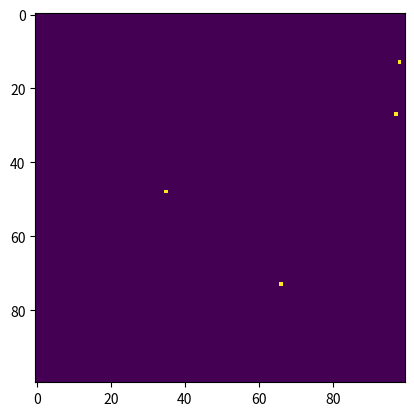

Python code for this plot:
import numpy as np
import matplotlib.pyplot as plt
import math
import matplotlib.animation as anim

N=100 #taille de la région étudiée (côté en m, donc 1 hectare)
Nb_ruches=4 #nombre de  ruches
Liste_ruches=[] #liste des coordonnées de chaque rûche
while len(Liste_ruches)!=Nb_ruches:
    x=np.random.choice(N)
    x0 = x % N
    y=np.random.choice(N)
    y0 = y % N              #coordonnées de la rûche
    if (x0,y0) not in Liste_ruches:
        Liste_ruches.append((x0,y0))

#Création des zones habitées par des prédateurs
Guepe=1 #nombre de nids de guêpe
Frelon=1 #nombre de nids de frelon

Liste_guepes=[]
while len(Liste_guepes)!=Guepe:
    x=np.random.choice(N)
    x0 = x % N
    y=np.random.choice(N)
    y0 = y % N              #coordonnées du nid de guepes
    if (x0,y0) not in Liste_guepes and (x0,y0) not in Liste_ruches:
        Liste_guepes.append((x0,y0,1))
while len(Liste_guepes)!=Frelon+Guepe:
    x=np.random.choice(N)
    x0 = x % N
    y=np.random.choice(N)
    y0 = y % N              #coordonnées du nid de frelons
    if (x0,y0) not in Liste_guepes and (x0,y0) not in Liste_ruches:
        Liste_guepes.append((x0,y0,2))



Info_ruches=[] #Toutes les informations sur chaque ruche
Nb_abeilles=30000 #nombre initial d'abeilles dans la ruche
Nb_ab_dedans=Nb_abeilles #nombre d'abeiles dans la rûche
but_dehors=0  # 0: période de repos, 1: période de récolte
reperage=0 #nombre de zones florales découvertes
liste_reper=[] #liste des zones florales découvertes
distance=0 #distance initiale du repérage par rapport à la ruche
Nb_zones=8 #nombre de zones florales à découvrir
Arrivée=0 #0 signifie que les butineuses partent, 1 qu'elles butinent et 2 qu'elles rentrent à la rûche et 3 qu'elles sont dans la rûche
qtt_miel=10000000 #qantité de miel dans la rûche en mg
taux_mort=121 #nombre de secondes avant la mort d'une abeille (naturellement), obtenu en divisant l'espérance de vie d'une abeille par le nombre d'abeilles
Liste_direct=[] #Liste des directions à prendre pour aller vers une fleur
Temps_recolte_passe=0 #temps réeelement passé par les butineuses sur les fleurs actuellement
parasitage=0 # 0: non infectée, 1: infectée, 2: gravement infectée
essaimage=0 # 0: ruche normale ; 1: duplication ; 2: migration
for i in Liste_ruches:
    x0,y0=i
    age_reine=np.random.choice(1095) #une reine peut vivre jusqu'à 3 ans
    esperance_reine=np.random.choice(1096,1460)
    Info_ruches.append((x0,y0,Nb_abeilles,Nb_ab_dedans,but_dehors,reperage,liste_reper,distance,
                        Arrivée,Liste_direct,Temps_recolte_passe,qtt_miel,parasitage,essaimage,age_reine,esperance_reine))
nb_steps=500 #nombre d'images total
Nb_zone_fleur= 120 #nombre de zones florales
liste_zone_fleur=[] #liste des coordonnées des zones florales
while len(liste_zone_fleur)<Nb_zone_fleur:
    x=np.random.choice(N)
    x1 = x % N
    y=np.random.choice(N)
    y1 = y % N
    if (x1,y1) not in liste_zone_fleur and (x1,y1) not in Liste_ruches:
        liste_zone_fleur.append((x1,y1))
taux_nat=57 #nombre de secondes avant une naissance
s=0 #nombre de secondes écoulées
j=0 #nombre de jours écoulés
saison='printemps' #saison de départ
Temps_interrecolte=3720 # 3720 = nombre de secondes entre chaque récolte
Temps_recolte=600 # 600 = temps à butiner
Nb_abeilles_tot=Nb_ruches*Nb_abeilles #nombre total d'abeilles dans la région
Liste_Nb_abeilles_tot=[Nb_abeilles_tot]




terrain=np.zeros([N,N])

for k in Info_ruches:
    x0,y0,Nb_abeilles,_,_,_,_,_,_,_,_,_,_,_,_,_=k
    terrain[x0][y0]=Nb_abeilles


results=[]
results.append(terrain.copy())

def simulation():
    global s
    global j
    global N
    global Liste_ruches
    global liste_zone_fleur
    global Guepe
    global Frelon
    global Temps_recolte
    global Temps_interrecolte
    global Info_ruches
    global taux_nat
    global taux_mort
    global saison
    global Nb_ruches
    global Liste_guepes
    global Nb_zones

    for i in range(nb_steps):
        Nb_abeilles_tot=0
        s=s+1

        if s==86400: #une journée écoulée
            j=j+1
            s=0
            if j==91: #une saison écoulée
                Ab_tot=Liste_Nb_abeilles_tot[nb_steps-1]
                if saison=='printemps':
                    taux_nat=216
                    saison='été'
                    taux_mort=int(3628800/(AB_tot/Nb_ruches))#esprérance de vie de 42 jours par le nombre d'abeilles moyen dans une  ruche
                elif saison=='été':
                    saison='automne'
                    taux_mort=int(17280000/(AB_tot/Nb_ruches)) #esprérance de vie de 200 jours par le nombre d'abeilles moyen dans une  ruche
                elif saison=='automne':
                    taux_nat=144
                    saison='hiver'
                    taux_mort=int(3628800/(AB_tot/Nb_ruches)) #esprérance de vie de 42 jours par le nombre d'abeilles moyen dans une  ruche
                elif saison=='hiver':
                    taux_nat=57
                    saison='printemps'
                    taux_mort=int(3628800/(AB_tot/Nb_ruches)) #espérance de vie de 42 jours par le nombre d'abeilles moyen dans une  ruche
                j=0

        if saison=='été' and j==0 and s==0:
            k=np.random.choice(18,79)
            infection=int(k*Nb_ruches/100)
            Liste_infect=[] #liste des coordonnées des ruches infectée par des parasites
            while len(Liste_infect)!= infection:
                i=np.random.choice(Nb_ruches)
                if Liste_ruches[i] not in Liste_infect:
                    Liste_infect.append(Liste_ruches[i])

        if saison=='été' and s==0 and j==45:
            k=np.random.choice(18,79)
            infection=int(k*Nb_ruches/100)
            Liste_infect=[] #liste des coordonnées des ruches infectée par des parasites
            while len(Liste_infect)!= infection:
                i=np.random.choice(Nb_ruches)
                if Liste_ruches[i] not in Liste_infect:
                    Liste_infect.append(Liste_ruches[i])
        
        Info_ruches_copy=[]
        for k in Info_ruches:
            x0,y0,Nb_abeilles,Nb_ab_dedans,but_dehors,reperage,liste_reper,distance,Arrivée,Liste_direct,Temps_recolte_passe,qtt_miel,parasitage,essaimage,age_reine,esperance_reine=k

            if Nb_abeilles<5000:
                essaimage=2
    
            if s==0: #vieillissement de la reine
                age_reine=age_reine+1
                if age_reine==esperance_reine: #mort et naissance de reines
                    age_reine=0
                    esperance_reine=np.random.choice(1096,1460)
                    if saison=='hiver':
                        essaimage=2

            if s/60==int(s/60) and saison!='hiver': #attaque de guêpes (probable à chaque heure)
                attaque=np.random.choice(35)+1
                if attaque==1 and Frelon+Guepe>0:
                    escouade=np.random.choice(5) # escouade de 1 à 5 guêpes
                    espece=np.random.choice(Guepe+Frelon-1)+1
                    if but_dehors==0:
                        gardiennes=int(Nb_ab_dedans/4)
                    if but_dehors==1:
                        gardiennes=int(Nb_ab_dedans/2)
                    if espece<=Guepe: #escouade de guêpes
                        Nb_ab_dedans=Nb_ab_dedans-2*escouade
                        Nb_abeilles=Nb_abeilles-2*escouade
                    else: #escouade de frelons
                        if 40-int(gardienne/1000)>0:
                            Nb_ab_dedans=Nb_ab_dedans-(40-int(gardienne/1000))*100*esouade
                            Nb_abeilles=Nb_abeilles-(40-int(gardienne/1000))*100*esouade
                        else:
                            Nb_ab_dedans=Nb_ab_dedans-40*escouade
                            Nb_abeilles=Nb_abeilles-40*escouade
                    if Nb_ab_dedans<0:
                        Nb_ab_dedans=0
                    if Nb_abeilles<0:
                        Nb_abeilles=0
                
            if saison=='été' and j==0 and s==0:
                if (x0,y0) in Liste_infect:
                    parasitage=1           

            if saison=='été' and s==0 and j==45:
                if (x0,y0) in Liste_infect and parasitage==0:
                    parasitage=1
                if (x0,y0) in Liste_infect and parasitage==1:
                    parasitage=2
                
            if saison=='automne' and s==0 and j==0:
                parasitage=0 

            if essaimage==1 and but_dehors==0:
                place_indispo=set() #permet de vérifer s'il y a de la place pour une nouvelle ruche
                for k in Liste_ruches:
                    x,y=k
                    place_indispo.add((x,y))
                for k in liste_zone_fleur:
                    x,y=k
                    place_indispo.add((x,y))
                for k in Liste_guepes:
                    x,y,_=k
                    place_indispo.add((x,y))
                if len(place_indispo)<N**2:
                    Nb_ruches=Nb_ruches+1
                    while len(Info_ruches)<Nb_ruches:
                        x=np.random.choice(N)
                        x = x % N
                        y=np.random.choice(N)
                        y = y % N              #coordonnées de la rûche
                        if (x,y) not in place_indispo:
                            Liste_ruches.append((x,y))
                            Info_ruches.append((x,y,int(Nb_abeilles/2),int(Nb_ab_dedans/2),0,0,[],0,0,[],0,int(qtt_miel/2),parasitage,0,age_reine,esperance_reine))
                    Nb_abeilles=Nb_abeilles-int(Nb_abeilles/2)
                    Nb_ab_dedans=Nb_ab_dedans-int(Nb_ab_dedans/2)
                    qtt_miel=qtt_miel-int(qtt_miel/2)
                    essaimage=0
                    age_reine=1
                    esperance_reine=np.random.choice(1096,1460)
                else:
                    essaimage=3

            if essaimage==2 and but_dehors==0:
                place_indispo=set() #permet de vérifer s'il y a de la place pour une nouvelle ruche
                for k in Liste_ruches:
                    x,y=k
                    place_indispo.add((x,y))
                for k in liste_zone_fleur:
                    x,y=k
                    place_indispo.add((x,y))
                for k in Liste_guepes:
                    x,y,_=k
                    place_indispo.add((x,y))
                if len(place_indispo)<N**2:
                    Liste_ruches_copy=[]
                    x=np.random.choice(N)
                    x = x % N
                    y=np.random.choice(N)
                    y = y % N              #coordonnées de la rûche
                    while (x,y) in place_indispo:
                        x=np.random.choice(N)
                        x = x % N
                        y=np.random.choice(N)
                        y = y % N              #coordonnées de la rûche
                    for k in Liste_ruches:
                        x1,y1=k
                        if x1==x0 and y1==y0:
                            Liste_ruches_copy.append((x,y))
                        else:
                            Liste_ruches_copy.append((x1,y1))
                    Liste_ruches=Liste_ruches_copy.copy()
                    x0=x
                    y0=y
                    reperage=0
                    liste_reper=[]
                    distance=0
                    essaimage=0
                    
                else:
                    essaimage=3

            
            if s==60000: #Au bout d'un certain temps, les abeilles vont consommer le miel
                if qtt_miel-3*Nb_abeilles-14000<0: # 3 mg mangés par chaque abeille, 14g utilisés pour la production de cire
                    if qtt_miel-3*Nb_abeilles<0:
                        Nb_ab_dedans=int(qtt_miel/3)
                    qtt_miel=0
                else:
                    qtt_miel=qtt_miel-3*Nb_abeilles-14000 
                

            if s/taux_mort==int(s/taux_mort): #mort d'une abeille naturelle
                Nb_ab_dedans=Nb_ab_dedans-1
                if Nb_ab_dedans<0:
                    Nb_ab_dedans=0
                terrain[x0][y0]=Nb_ab_dedans

            
            if s/taux_nat==int(s/taux_nat) and essaimage!=2:                 #naissance d'une abeille
                Nb_ab_dedans=Nb_ab_dedans+1
                terrain[x0][y0]=Nb_ab_dedans

                                  
            if reperage<Nb_zones:
                liste_repera=liste_reper.copy()
                distance=distance+1
                for j in range(-distance,distance+1):
                    for k in range(-distance,distance+1):               #zone de repérage carrée autour de la ruche
                        if j==-distance or j==distance or k==-distance or k==distance: #zone encore inexplorée
                            if (j+x0,k+y0) in liste_zone_fleur:
                                reperage=reperage+1
                                liste_repera.append((j+x0,k+y0))
                liste_reper=liste_repera.copy()
            if reperage>=Nb_zones:
            
                if but_dehors==0 and Arrivée==0 and s<=43200: #Avant que la moitié de la journée soit écoulée
                    but_dehors=1
                    T_groupe=int(int(Nb_ab_dedans/2)/reperage) #nombre d'abeilles dans un groupe (les butineuses représentent la moitié de la ruche)
                    Liste_direct=[] #liste des directions pour chaque groupe
                    for k in range(reperage):
                        Liste_direct.append(((x0,y0),liste_reper[k],T_groupe)) #coordonnées du groupe, de sa destination, son nombre de membres
                    Nb_ab_dedans=Nb_ab_dedans-int(int(Nb_ab_dedans/2)/reperage)*reperage
                
                elif but_dehors==1:
                    if Arrivée==0:
                        Liste_dir=[]
                        for k in Liste_direct:
                            (a,b), (c,d), T_groupe= k
                            if (a,b)!=(c,d):
                                action=0
                                while action!=2 and (a,b)!=(c,d):
                                    if abs(a-c)>abs(b-d):
                                        if a-c>0:
                                            a=a-1
                                        elif a-c<0:
                                            a=a+1
                                    elif abs(a-c)<abs(b-d):
                                        if b-d>0:
                                            b=b-1
                                        elif b-d<0:
                                            b=b+1
                                    elif abs(a-c)==abs(b-d):
                                        if a-c<0 and b-d<0:
                                            a=a+1
                                            b=b+1
                                        elif a-c<0 and b-d>0:
                                            a=a+1
                                            b=b-1
                                        elif a-c>0 and b-d>0:
                                            a=a-1
                                            b=b-1
                                        elif a-c>0 and b-d<0:
                                            a=a-1
                                            b=b+1
                                    action=action+1
                                    if (a,b,1) in Liste_guepes and saison!='hiver': #le groupe est à la position d'un nid de guêpes (qui n'attaquent pas en hiver)
                                        T_groupe=T_groupe-5
                                        if T_groupe<0:
                                            T_groupe=0
                                    if (a,b,2) in Liste_guepes and saison!='hiver': #le groupe est à la position d'un nid de frelons (qui n'attaquent pas en hiver)
                                        T_groupe=T_groupe-75
                                        if T_groupe<0:
                                            T_groupe=0
                                Liste_dir.append(((a,b),(c,d),T_groupe))
                            elif (a,b)==(c,d):
                                if (a,b,1) in Liste_guepes and saison!='hiver': #le groupe est à la position d'un nid de guêpes (qui n'attaquent pas en hiver)
                                    T_groupe=T_groupe-2
                                    if T_groupe<=0:
                                        T_groupe=0
                                if (a,b,2) in Liste_guepes and saison!='hiver': #le groupe est à la position d'un nid de frelons (qui n'attaquent pas en hiver)
                                    T_groupe=T_groupe-25
                                    if T_groupe<=0:
                                        T_groupe=0
                                Liste_dir.append(((a,b),(c,d),T_groupe))
                        Liste_direct=Liste_dir.copy()
                        valid=0 #permet de vérifier si toutes les abeilles sont arrivées à destination
                        for k in Liste_direct:
                            (a,b),(c,d),T_groupe=k
                            if (a,b)==(c,d):
                                valid=valid+1
                        if valid == len(Liste_direct):
                            Arrivée=1
                            Liste_dir=[]
                            for k in Liste_direct:
                                (a,b),(c,d),T_groupe=k
                                crabe_araignée=np.random.choice(150) #probabilité qu'un crabe araignée se situe dans cette zone et mange une abeille
                                if crabe_araignée==50:
                                    T_groupe=T_groupe-1
                                    if T_groupe<=0:
                                        T_groupe=0
                                Liste_dir.append(((a,b),(c,d),T_groupe))
                            Liste_direct=Liste_dir.copy()
                                  
                    elif Arrivée==1:
                        Temps_recolte_passe=Temps_recolte_passe+1
                        Liste_dir=[]
                        for k in Liste_direct:
                            (a,b),_,T_groupe=k
                            if (a,b,1) in Liste_guepes and saison!='hiver': #le groupe est à la position d'un nid de guêpes (qui n'attaquent pas en hiver)
                                T_groupe=T_groupe-2
                                if T_groupe<=0:
                                    T_groupe=0
                            if (a,b,2) in Liste_guepes and saison!='hiver': #le groupe est à la position d'un nid de frelons (qui n'attaquent pas en hiver)
                                T_groupe=T_groupe-25
                                if T_groupe<=0:
                                    T_groupe=0
                            Liste_dir.append(((a,b),(x0,y0),T_groupe))
                        Liste_direct=Liste_dir.copy()
                        if Temps_recolte_passe==Temps_recolte:
                            Temps_recolte_passe=0
                            Arrivée=2
                            Liste_dir=[]
                            for k in Liste_direct:
                                (a,b),(c,d),T_groupe=k
                                Liste_dir.append(((a,b),(x0,y0),T_groupe))
                            Liste_direct=Liste_dir.copy()
                            
                    elif Arrivée==2:
                        Liste_dir=[]
                        for k in Liste_direct:
                            (a,b), (c,d),T_groupe= k
                            if (a,b)!=(c,d):
                                action=0
                                while action!=2 and (a,b)!=(c,d):
                                    if abs(a-c)>abs(b-d):
                                        if a-c>0:
                                            a=a-1
                                        elif a-c<0:
                                            a=a+1
                                    elif abs(a-c)<abs(b-d):
                                        if b-d>0:
                                            b=b-1
                                        elif b-d<0:
                                            b=b+1
                                    elif abs(a-c)==abs(b-d):
                                        if a-c<0 and b-d<0:
                                            a=a+1
                                            b=b+1
                                        elif a-c<0 and b-d>0:
                                            a=a+1
                                            b=b-1
                                        elif a-c>0 and b-d>0:
                                            a=a-1
                                            b=b-1
                                        elif a-c>0 and b-d<0:
                                            a=a-1
                                            b=b+1
                                    action=action+1
                                    if (a,b,1) in Liste_guepes and saison!='hiver': #le groupe est à la position d'un nid de guêpes (qui n'attaquent pas en hiver)
                                        T_groupe=T_groupe-5
                                        if T_groupe<0:
                                            T_groupe=0
                                    if (a,b,2) in Liste_guepes and saison!='hiver': #le groupe est à la position d'un nid de frelons (qui n'attaquent pas en hiver)
                                        T_groupe=T_groupe-75
                                        if T_groupe<0:
                                            T_groupe=0
                            Liste_dir.append(((a,b),(c,d),T_groupe))
                        Liste_direct=Liste_dir.copy()
                        valid=0 #permet de vérifier si toutes les abeilles sont arrivées à destination
                        for k in Liste_direct:
                            (a,b),(c,d),T_groupe=k
                            if (a,b)==(c,d):
                                valid=valid+1
                        if valid == len(Liste_direct):
                            Arrivée=3
                            Liste_dir=[]
                            for k in Liste_direct:
                                (a,b),(c,d),T_groupe=k
                                Nb_ab_dedans=Nb_ab_dedans+T_groupe
                                qtt_miel=qtt_miel+13*T_groupe #chaque abeille ramène 13 mg de miel
                            if parasitage==1:
                                qtt_miel=qtt_miel-3296 #3kg de miel perdus en été  avec parasitage de lvl 1
                            if parasitage==2:
                                qtt_miel=qtt_miel-6593 #6kg de miel perdus en été  avec parasitage de lvl 2
                            if qtt_miel>30000000: #capacité de miel maximum dans une rûche en mg
                                qtt_miel=30000000
                                essaimage=1
                            if qtt_miel<0:
                                qtt_miel=0
                                Liste_dir.append(((a,b),(c,d),0))
                            but_dehors=0
                            Liste_direct=Liste_dir.copy()
                                    
                elif Arrivée==3:
                    Temps_recolte_passe=Temps_recolte_passe+1
                    if Temps_recolte_passe==Temps_interrecolte:
                        Temps_recolte_passe=0
                        Arrivée=0
            
            """Nb_abeilles_dh=0  """    #vérification en cas de bug de type "nombre d'abeilles négatif)    
            if but_dehors==0:  
                Nb_abeilles=Nb_ab_dedans
            else:
                Nb_abeilles=Nb_ab_dedans
                for k in Liste_direct:
                    _,_,T_groupe=k
                    Nb_abeilles=Nb_abeilles+T_groupe
                """for k in Liste_direct:
                    _,_,T_groupe=k
                    Nb_abeilles_dh=Nb_abeilles_dh+T_groupe
            print(Nb_ab_dedans,Nb_abeilles_dh,Nb_abeilles)"""
            
            """print((x0,y0,Nb_abeilles,Nb_ab_dedans,but_dehors,reperage,liste_reper.copy(),distance,Arrivée,Liste_direct.copy(),Temps_recolte_passe,qtt_miel,parasitage),'\n',s)"""
            #vérification de dernier recours en cas de bug redoutable
            """print(Nb_abeilles,s)""" #vérification rapide en cas de bug majeur
            Info_ruches_copy.append((x0,y0,Nb_abeilles,Nb_ab_dedans,but_dehors,reperage,liste_reper.copy(),distance,
                                     Arrivée,Liste_direct.copy(),Temps_recolte_passe,qtt_miel,parasitage,essaimage,age_reine,esperance_reine))
            Nb_abeilles_tot=Nb_abeilles_tot+Nb_abeilles
        Liste_Nb_abeilles_tot.append(Nb_abeilles_tot)
        Info_ruches=Info_ruches_copy.copy()
    
        
        terrain=np.zeros([N,N])
        for a in range(N):
            for b in range(N):
                    for k in Info_ruches:
                        x0,y0,_,Nb_ab_dedans,_,_,_,_,_,Liste_direct,_,_,_,_,_,_=k
                        if (a,b)==(x0,y0):
                            terrain[a][b]=terrain[a][b]+Nb_ab_dedans
                        for i in Liste_direct:
                            (c,d),_,T_groupe=i
                            if (c,d)==(a,b):
                                terrain[a][b]=terrain[a][b]+T_groupe
                                
        results.append(terrain.copy())
    return(results,Liste_Nb_abeilles_tot)
 
results,Liste_Nb_abeilles_tot=simulation()


"""for i in range(len(results)):
    print(results[i],'\n',i)""" #vérification assez rapide pour détecter de potentiels bugs

fig = plt.figure()
# results[i] contient l'état au pas de temps i sous forme de matrice
im = plt.imshow(results[0], animated=True)
def updatefig(i):
    im.set_array(results[i+1])
    
    return im,
ani = anim.FuncAnimation(fig, updatefig, frames=1000, interval=50, blit=True)
plt.show() #affiche la simulation
